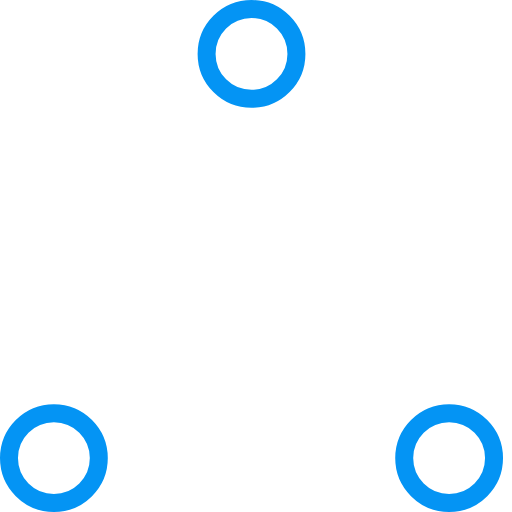
t = 0.00 s
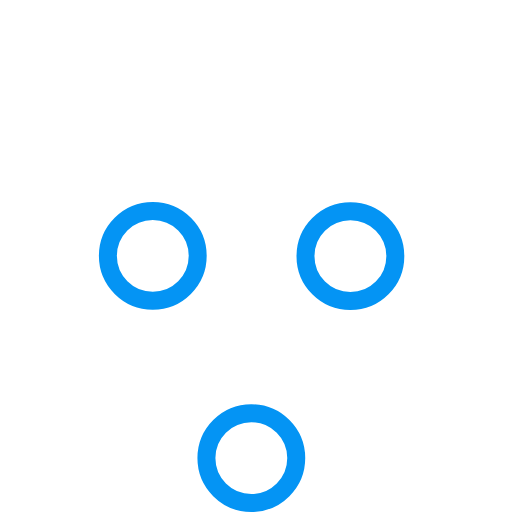
t = 0.37 s
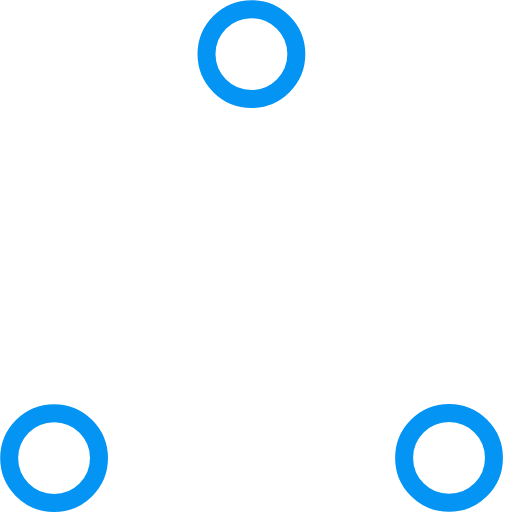
t = 0.73 s
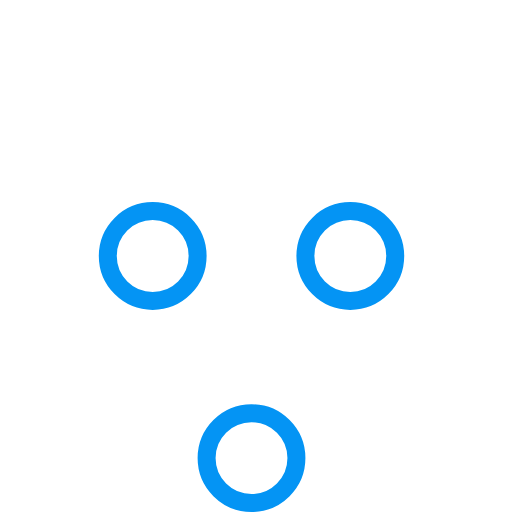
t = 1.10 s
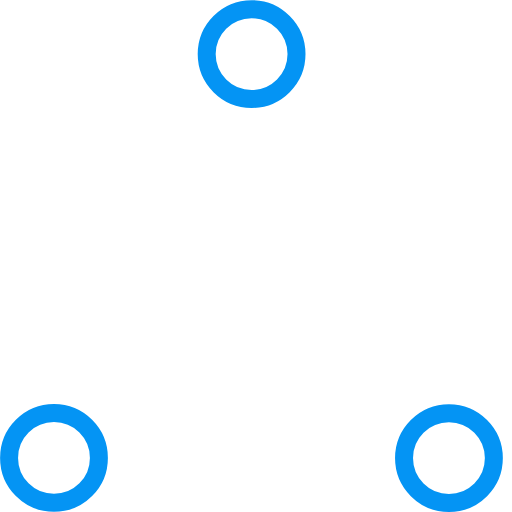
t = 1.47 s
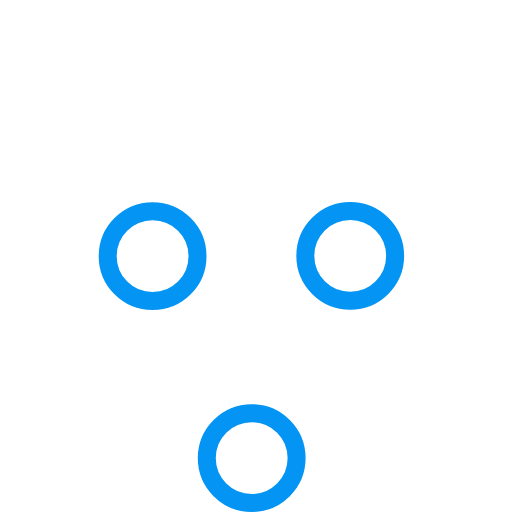
t = 1.83 s

The animated SVG that drew these frames (rendered in a browser with its animation timeline set to each time). Animation: 6 SMIL elements (animate=6); one cycle of 2.20 s, repeats indefinitely.

<!-- By Sam Herbert (@sherb), for everyone. More @ http://goo.gl/7AJzbL -->
<!-- Todo: add easing -->
<svg width="57" height="57" viewBox="0 0 57 57" xmlns="http://www.w3.org/2000/svg" stroke="#0494f4">
    <g fill="none" fill-rule="evenodd">
        <g transform="translate(1 1)" stroke-width="2">
            <circle cx="5" cy="50" r="5">
                <animate attributeName="cy"
                         begin="0s" dur="2.2s"
                         values="50;5;50;50"
                         calcMode="linear"
                         repeatCount="indefinite"/>
                <animate attributeName="cx"
                         begin="0s" dur="2.2s"
                         values="5;27;49;5"
                         calcMode="linear"
                         repeatCount="indefinite"/>
            </circle>
            <circle cx="27" cy="5" r="5">
                <animate attributeName="cy"
                         begin="0s" dur="2.2s"
                         from="5" to="5"
                         values="5;50;50;5"
                         calcMode="linear"
                         repeatCount="indefinite"/>
                <animate attributeName="cx"
                         begin="0s" dur="2.2s"
                         from="27" to="27"
                         values="27;49;5;27"
                         calcMode="linear"
                         repeatCount="indefinite"/>
            </circle>
            <circle cx="49" cy="50" r="5">
                <animate attributeName="cy"
                         begin="0s" dur="2.2s"
                         values="50;50;5;50"
                         calcMode="linear"
                         repeatCount="indefinite"/>
                <animate attributeName="cx"
                         from="49" to="49"
                         begin="0s" dur="2.2s"
                         values="49;5;27;49"
                         calcMode="linear"
                         repeatCount="indefinite"/>
            </circle>
        </g>
    </g>
</svg>